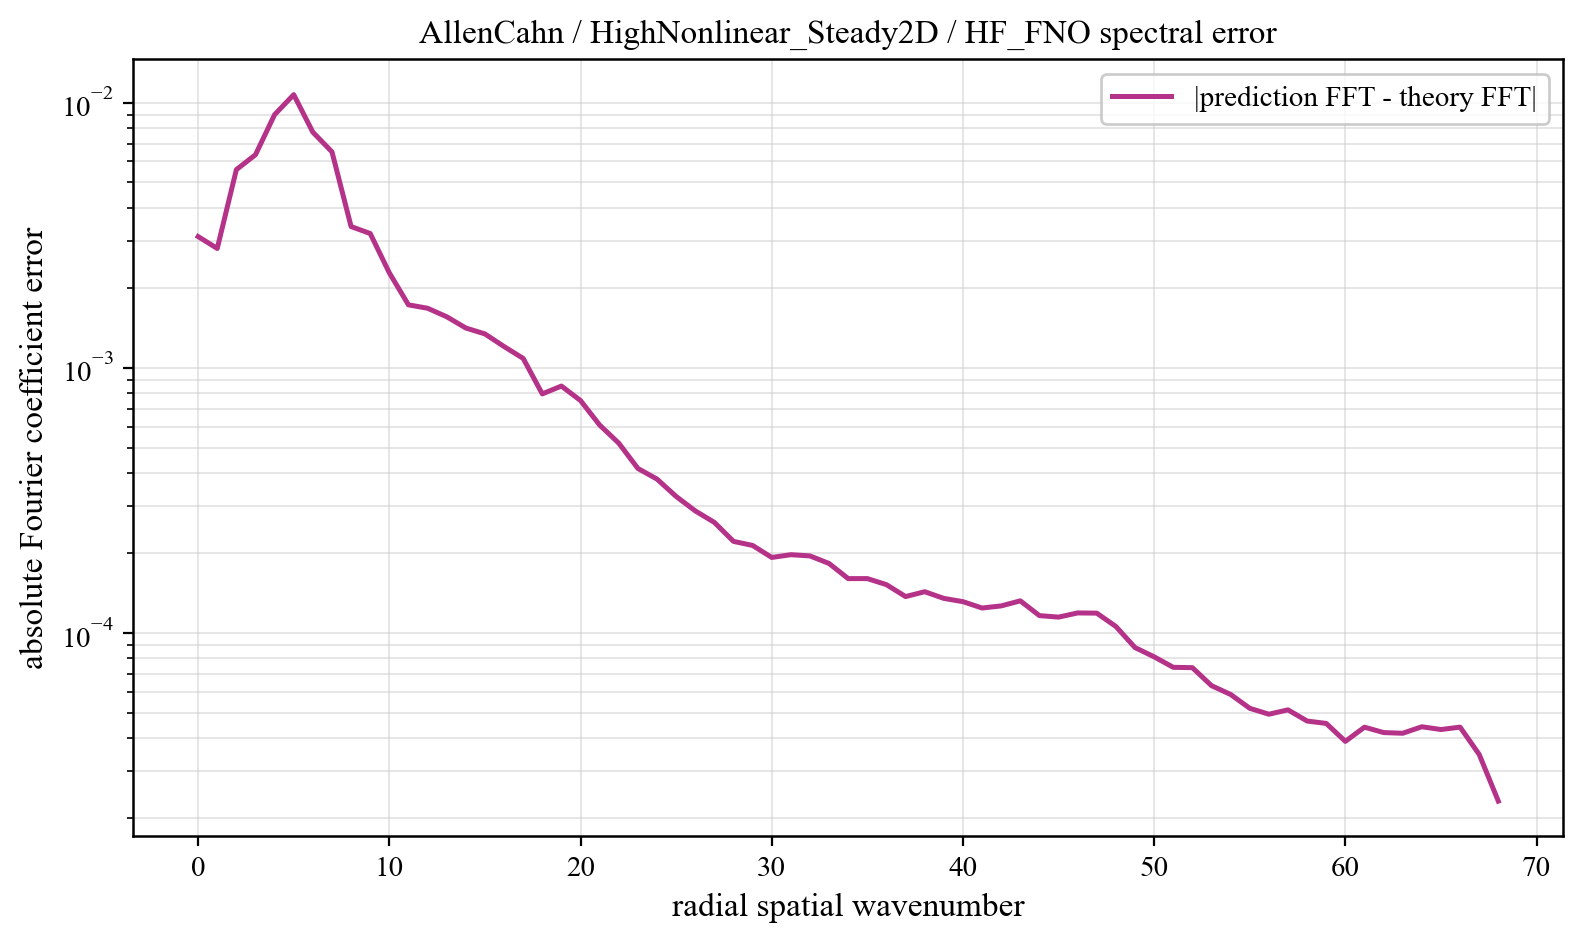

Values plotted in this chart, from the file beside it:
component, prediction_magnitude, theory_magnitude, absolute_coefficient_error
0, 0.09313, 0.09001, 0.003125
1, 0.006781, 0.006248, 0.002818
2, 0.007563, 0.006696, 0.005589
3, 0.00992, 0.01094, 0.006361
4, 0.01795, 0.02022, 0.009009
5, 0.0237, 0.02677, 0.01072
6, 0.0155, 0.01847, 0.007738
7, 0.01355, 0.01727, 0.006522
8, 0.004282, 0.00328, 0.003409
9, 0.004031, 0.002143, 0.003209
10, 0.002684, 0.001217, 0.00228
11, 0.001933, 0.0008168, 0.001727
12, 0.001866, 0.0007154, 0.001676
13, 0.001654, 0.0005095, 0.001557
14, 0.001378, 0.0004388, 0.001412
15, 0.001338, 0.0004042, 0.001341
16, 0.001287, 0.0003291, 0.001202
17, 0.001016, 0.0002609, 0.001084
18, 0.0008069, 0.0002361, 0.0007966
19, 0.0008809, 0.0002126, 0.0008529
20, 0.0006966, 0.0002033, 0.0007518
21, 0.0006743, 0.0001568, 0.0006077
22, 0.0004827, 0.0001514, 0.0005192
23, 0.0004419, 0.0001383, 0.0004168
24, 0.0004002, 0.0001312, 0.0003801
25, 0.0003068, 0.0001421, 0.0003269
26, 0.0002576, 0.0001068, 0.0002883
27, 0.0002469, 0.0001043, 0.0002608
28, 0.0002118, 9.076489814679911e-05, 0.0002212
29, 0.0001839, 9.155355401295965e-05, 0.0002136
30, 0.0001904, 7.938254867590363e-05, 0.0001924
31, 0.0001764, 7.922493919475938e-05, 0.0001971
32, 0.0001778, 7.846254199793538e-05, 0.000195
33, 0.0001654, 7.082314093803018e-05, 0.0001826
34, 0.0001574, 6.620457345460611e-05, 0.0001601
35, 0.0001537, 6.43586460693137e-05, 0.0001601
36, 0.0001345, 6.408761691281395e-05, 0.0001519
37, 0.0001275, 6.189490754524651e-05, 0.000137
38, 0.0001304, 5.652102964213338e-05, 0.0001429
39, 0.0001261, 5.777511063643627e-05, 0.0001348
40, 0.0001204, 5.24493861336823e-05, 0.0001311
41, 0.0001154, 5.461456924908467e-05, 0.000124
42, 0.0001153, 5.1211148832818325e-05, 0.0001263
43, 0.000122, 4.912771148920983e-05, 0.000132
44, 0.0001092, 5.036471123097776e-05, 0.0001161
45, 0.0001099, 4.672219572320473e-05, 0.0001146
46, 0.0001104, 4.826206511672754e-05, 0.0001188
47, 0.0001063, 4.4521286722745735e-05, 0.0001186
48, 0.0001025, 3.124736826049228e-05, 0.0001056
49, 8.978807615915039e-05, 1.4004947870803584e-05, 8.793906332434144e-05
50, 8.114207192738613e-05, 1.1099328384896463e-05, 8.116302458933959e-05
51, 7.486121739326666e-05, 1.058045449856755e-05, 7.408598845792713e-05
52, 7.336160744066865e-05, 9.661609162956788e-06, 7.386750881406295e-05
53, 6.453116784333435e-05, 9.342550813513474e-06, 6.318124866260376e-05
54, 5.872106605574953e-05, 8.97849488009042e-06, 5.852428050009453e-05
55, 5.163420170298942e-05, 8.71909491597397e-06, 5.189962957549351e-05
56, 5.0743759983796874e-05, 8.526693346958675e-06, 4.929713698201097e-05
57, 5.144836525065284e-05, 8.264708357391789e-06, 5.120359240044916e-05
58, 4.736379928162171e-05, 8.141638209254364e-06, 4.646193964997088e-05
59, 4.497078331075056e-05, 7.978145449293997e-06, 4.550656260014367e-05
... 9 more rows
